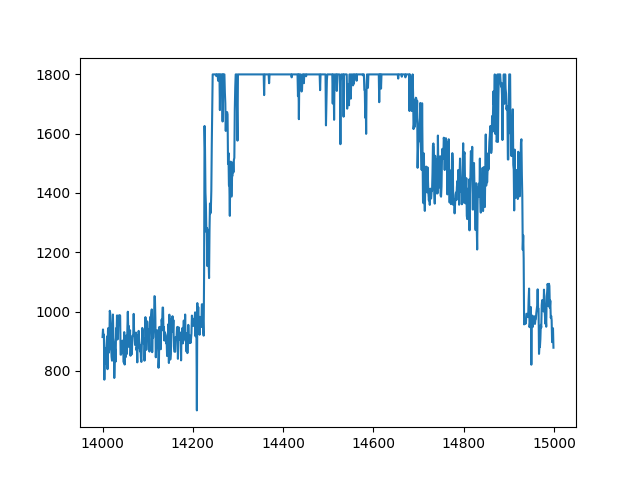

The data file committed next to this chart (first rows):
index, sensor31
14000, 914.1
14001, 939.6
14002, 914.1
14003, 922.4
14004, 770.3
14005, 867.7
14006, 875.5
14007, 824
14008, 867.2
14009, 890.1
14010, 916.1
14011, 805.7
14012, 935.4
14013, 944.8
14014, 861.5
14015, 877.6
14016, 1003
14017, 994.8
14018, 898.4
14019, 883.3
14020, 847.4
14021, 834.4
14022, 960.9
14023, 990.1
14024, 911.5
14025, 897.9
14026, 776
14027, 835.9
14028, 873.4
14029, 831.2
14030, 943.7
14031, 911.5
14032, 987
14033, 905.7
14034, 909.4
14035, 986.5
14036, 954.2
14037, 977.1
14038, 988
14039, 986.5
14040, 854.7
14041, 854.7
14042, 870.3
14043, 877.6
14044, 902.1
14045, 860.4
14046, 889.1
14047, 828.6
14048, 930.7
14049, 821.4
14050, 877.1
14051, 845.8
14052, 918.7
14053, 888
14054, 857.3
14055, 942.2
14056, 999.5
14057, 937.5
14058, 951.6
14059, 880.2
... 940 more rows
